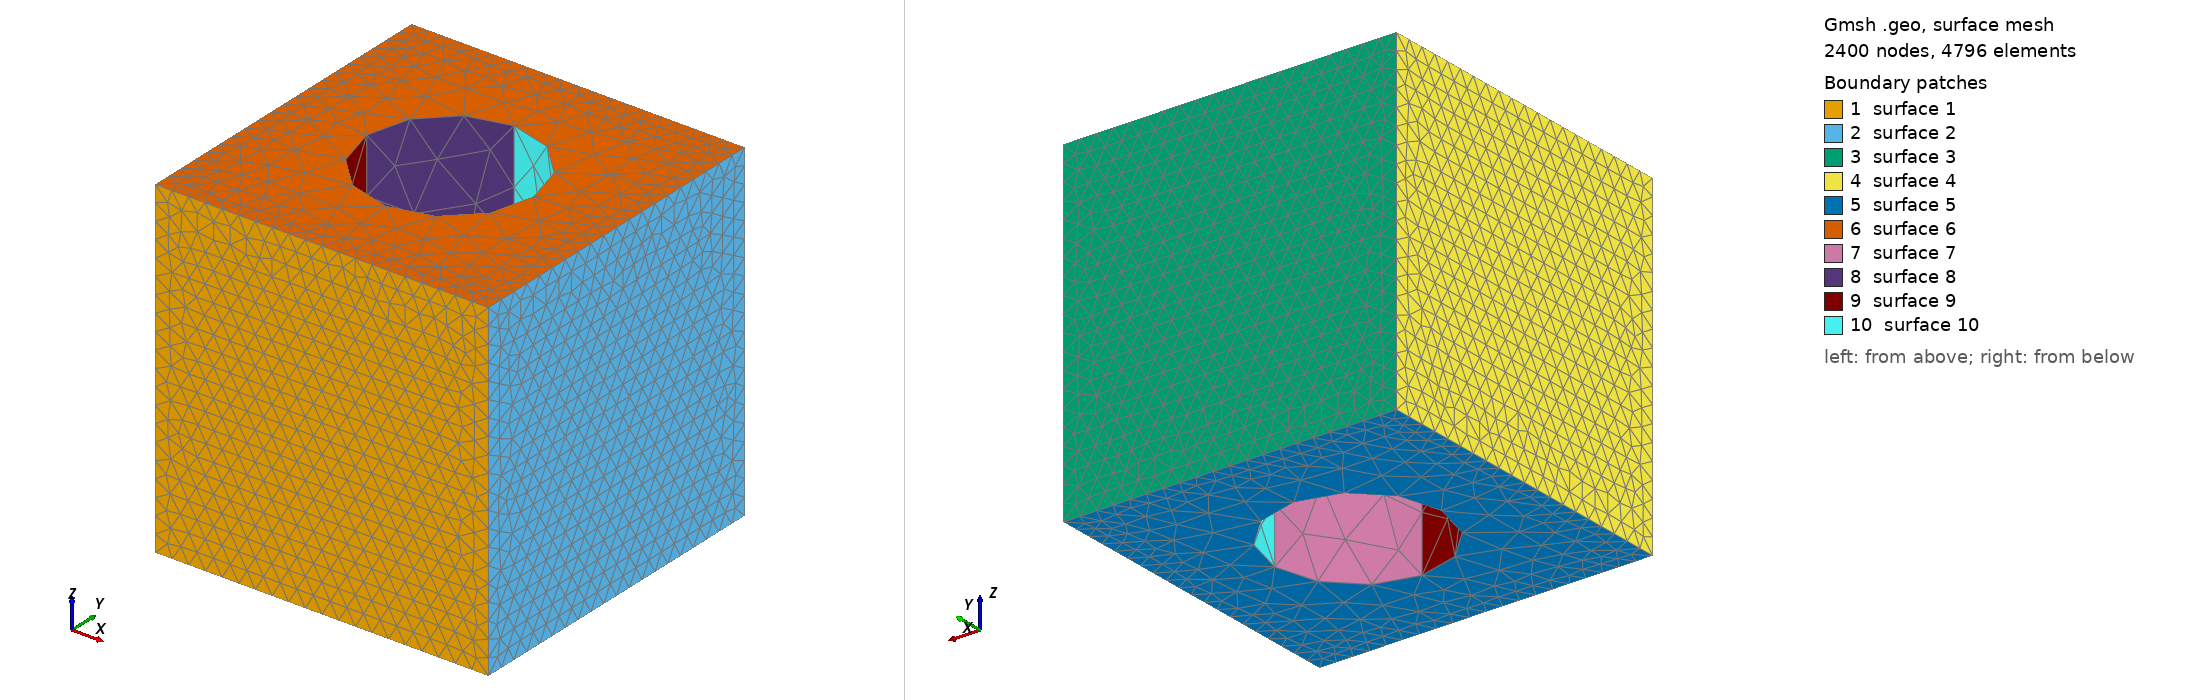

Gmsh geometry script, surface-meshed: 2400 nodes, 4796 surface elements. Boundary patches (legend numbers): 1 surface 1, 2 surface 2, 3 surface 3, 4 surface 4, 5 surface 5, 6 surface 6, 7 surface 7, 8 surface 8, 9 surface 9, 10 surface 10. Left view from above one corner, right view from below the opposite corner. The script declares no physical surfaces, so the legend lists its geometric surfaces. The drawing asked Gmsh for element sizes between 1% and 20% of the model's largest extent; the script's own settings can give other sizes.

=== mesh.geo (drawn) ===
p = 0.1;
a = 2;

Point(1) = {0, 0, 0, p};
Point(2) = {a, 0, 0, p};
Point(3) = {a, a, 0, p};
Point(4) = {0, a, 0, p};
Point(5) = {0, 0, a, p};
Point(6) = {a, 0, a, p};
Point(7) = {a, a, a, p};
Point(8) = {0, a, a, p};

Line(1) = {1, 4};
Line(2) = {4, 3};
Line(3) = {3, 2};
Line(4) = {2, 1};
Line(5) = {1, 5};
Line(6) = {2, 6};
Line(7) = {3, 7};
Line(8) = {4, 8};
Line(9) = {5, 6};
Line(10) = {6, 7};
Line(11) = {7, 8};
Line(12) = {8, 5};

Point(9) = {a/2, a/2, 0};
Point(10) = {a/4, a/2, 0};
Point(11) = {a/2, a/4, 0};
Point(12) = {a/2, a/2 + a/4, 0};
Point(13) = {a/2 + a/4, a/2, 0};

Circle(13) = {10, 9, 11};
Circle(14) = {11, 9, 13};
Circle(15) = {13, 9, 12};
Circle(16) = {12, 9, 10};

Point(17) = {a/2, a/2, a};
Point(18) = {a/4, a/2, a};
Point(19) = {a/2, a/4, a};
Point(20) = {a/2, a/2 + a/4, a};
Point(21) = {a/2 + a/4, a/2, a};

Circle(17) = {18, 17, 20};
Circle(18) = {20, 17, 21};
Circle(19) = {21, 17, 19};
Circle(20) = {19, 17, 18};

Line(21) = {19, 11};
Line(22) = {21, 13};
Line(23) = {20, 12};
Line(24) = {18, 10};

Curve Loop(1) = {9, -6, 4, 5};
Plane Surface(1) = {1};
Curve Loop(2) = {6, 10, -7, 3};
Plane Surface(2) = {2};
Curve Loop(3) = {11, -8, 2, 7};
Plane Surface(3) = {3};
Curve Loop(4) = {12, -5, 1, 8};
Plane Surface(4) = {4};
Curve Loop(5) = {4, 1, 2, 3};
Curve Loop(6) = {14, 15, 16, 13};
Surface(5) = {5, 6};
Curve Loop(7) = {12, 9, 10, 11};
Curve Loop(8) = {19, 20, 17, 18};
Surface(6) = {7, 8};
Curve Loop(9) = {21, 14, -22, 19};
Surface(7) = {9};
Curve Loop(10) = {17, 23, 16, -24};
Surface(8) = {10};
Curve Loop(11) = {24, 13, -21, 20};
Surface(9) = {11};
Curve Loop(12) = {22, 15, -23, 18};
Surface(10) = {12};
Surface Loop(1) = {6, 4, 1, 2, 3, 5, 9, 8, 10, 7};
Volume(1) = {1};
